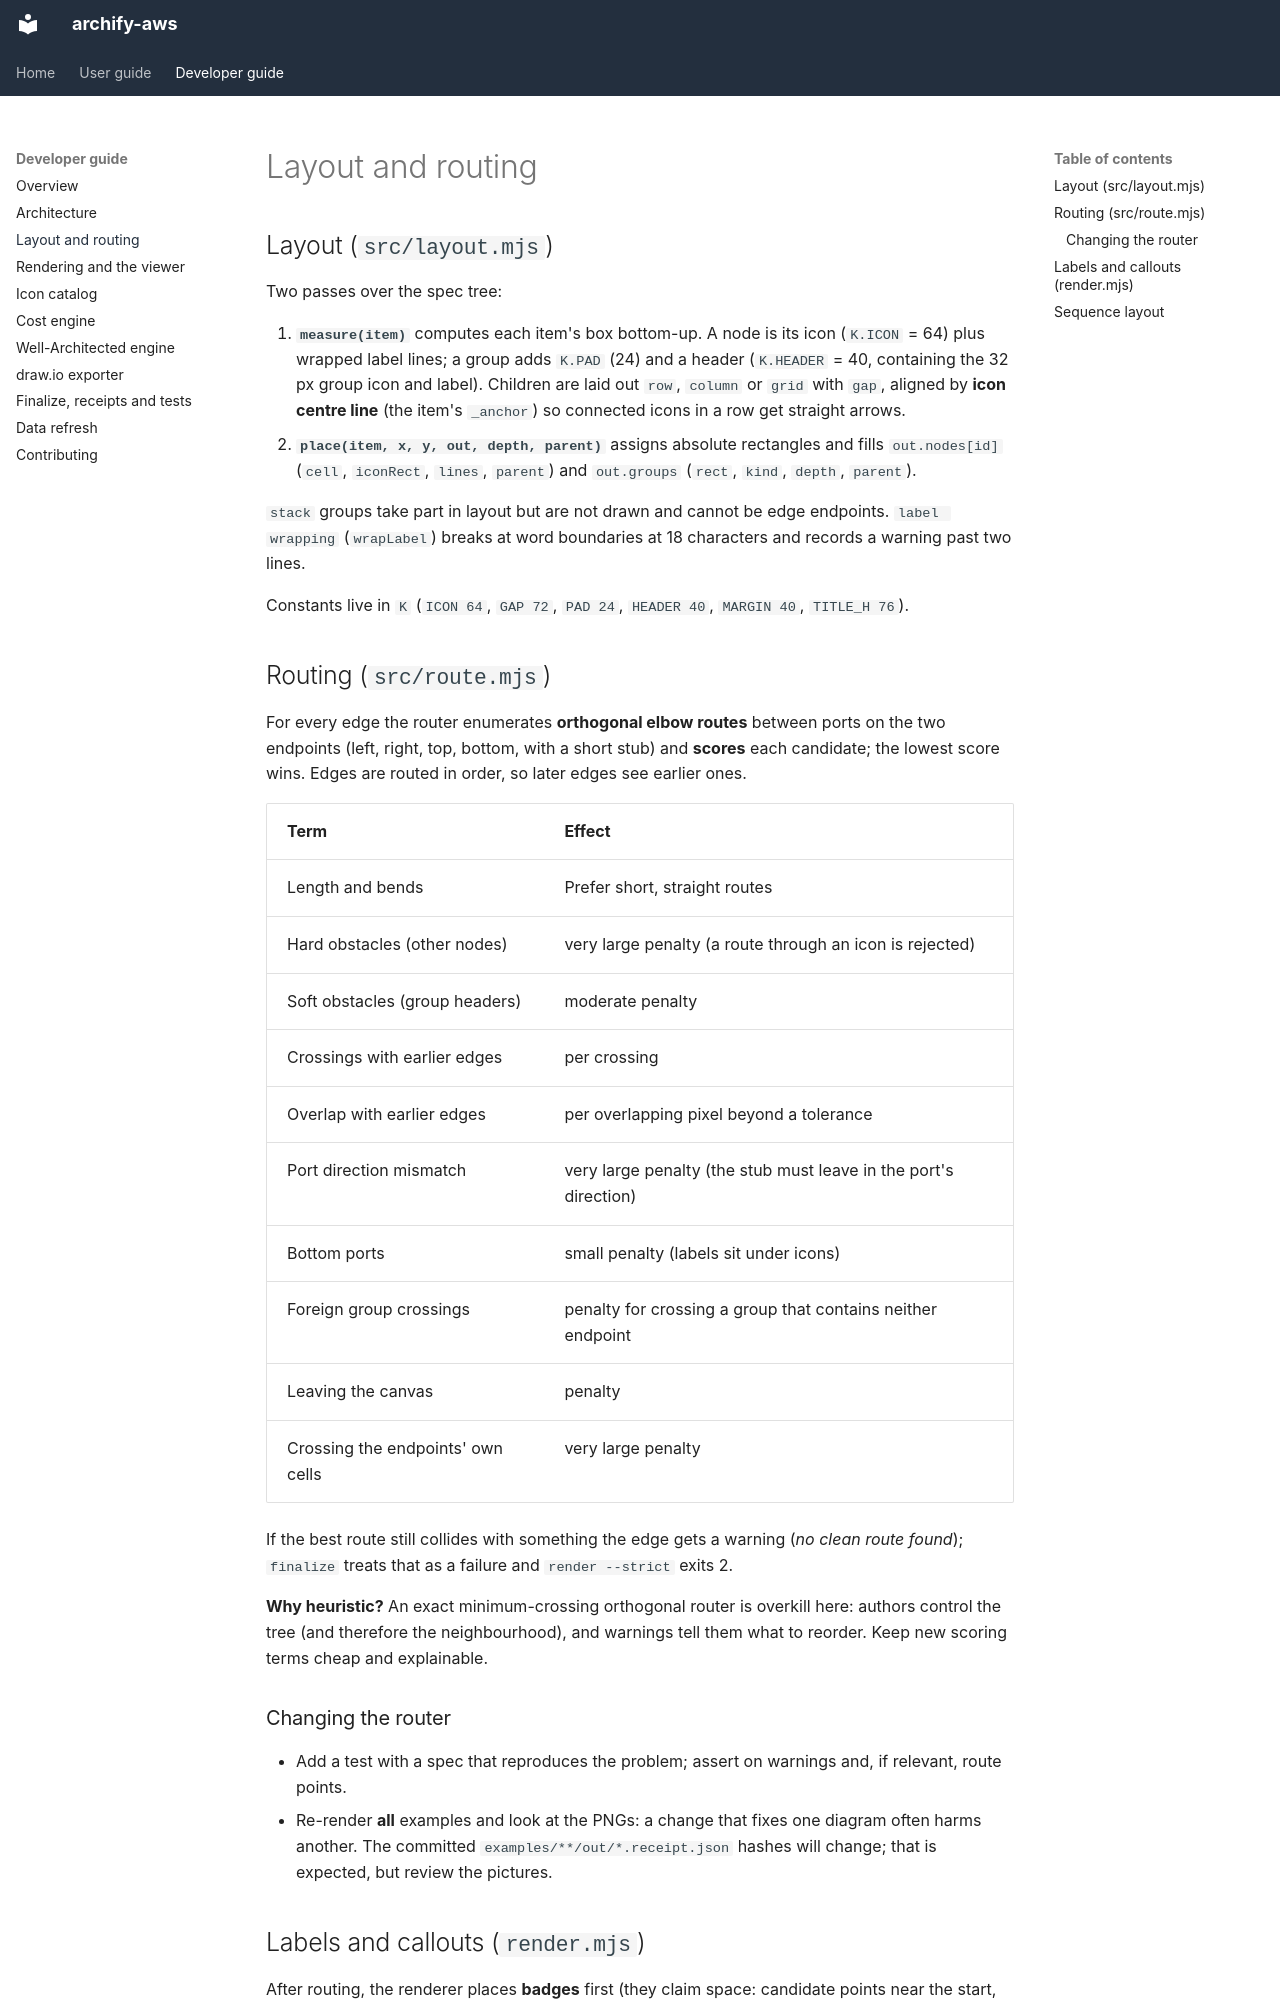

repository: akashtalole/archify-aws · page: developer-guide/layout-routing/index.html · generator: mkdocs

# Layout and routing

## Layout (`src/layout.mjs`)

Two passes over the spec tree:

1. **`measure(item)`** computes each item's box bottom-up. A node is its icon (`K.ICON` = 64) plus wrapped label lines; a group adds `K.PAD` (24) and a header (`K.HEADER` = 40, containing the 32 px group icon and label). Children are laid out `row`, `column` or `grid` with `gap`, aligned by **icon centre line** (the item's `_anchor`) so connected icons in a row get straight arrows.
2. **`place(item, x, y, out, depth, parent)`** assigns absolute rectangles and fills `out.nodes[id]` (`cell`, `iconRect`, `lines`, `parent`) and `out.groups` (`rect`, `kind`, `depth`, `parent`).

`stack` groups take part in layout but are not drawn and cannot be edge endpoints. `label wrapping` (`wrapLabel`) breaks at word boundaries at 18 characters and records a warning past two lines.

Constants live in `K` (`ICON 64`, `GAP 72`, `PAD 24`, `HEADER 40`, `MARGIN 40`, `TITLE_H 76`).

## Routing (`src/route.mjs`)

For every edge the router enumerates **orthogonal elbow routes** between ports on the two endpoints (left, right, top, bottom, with a short stub) and **scores** each candidate; the lowest score wins. Edges are routed in order, so later edges see earlier ones.

| Term | Effect |
|---|---|
| Length and bends | Prefer short, straight routes |
| Hard obstacles (other nodes) | very large penalty (a route through an icon is rejected) |
| Soft obstacles (group headers) | moderate penalty |
| Crossings with earlier edges | per crossing |
| Overlap with earlier edges | per overlapping pixel beyond a tolerance |
| Port direction mismatch | very large penalty (the stub must leave in the port's direction) |
| Bottom ports | small penalty (labels sit under icons) |
| Foreign group crossings | penalty for crossing a group that contains neither endpoint |
| Leaving the canvas | penalty |
| Crossing the endpoints' own cells | very large penalty |

If the best route still collides with something the edge gets a warning (*no clean route found*); `finalize` treats that as a failure and `render --strict` exits 2.

**Why heuristic?** An exact minimum-crossing orthogonal router is overkill here: authors control the tree (and therefore the neighbourhood), and warnings tell them what to reorder. Keep new scoring terms cheap and explainable.

### Changing the router

* Add a test with a spec that reproduces the problem; assert on warnings and, if relevant, route points.
* Re-render **all** examples and look at the PNGs: a change that fixes one diagram often harms another. The committed `examples/**/out/*.receipt.json` hashes will change; that is expected, but review the pictures.
